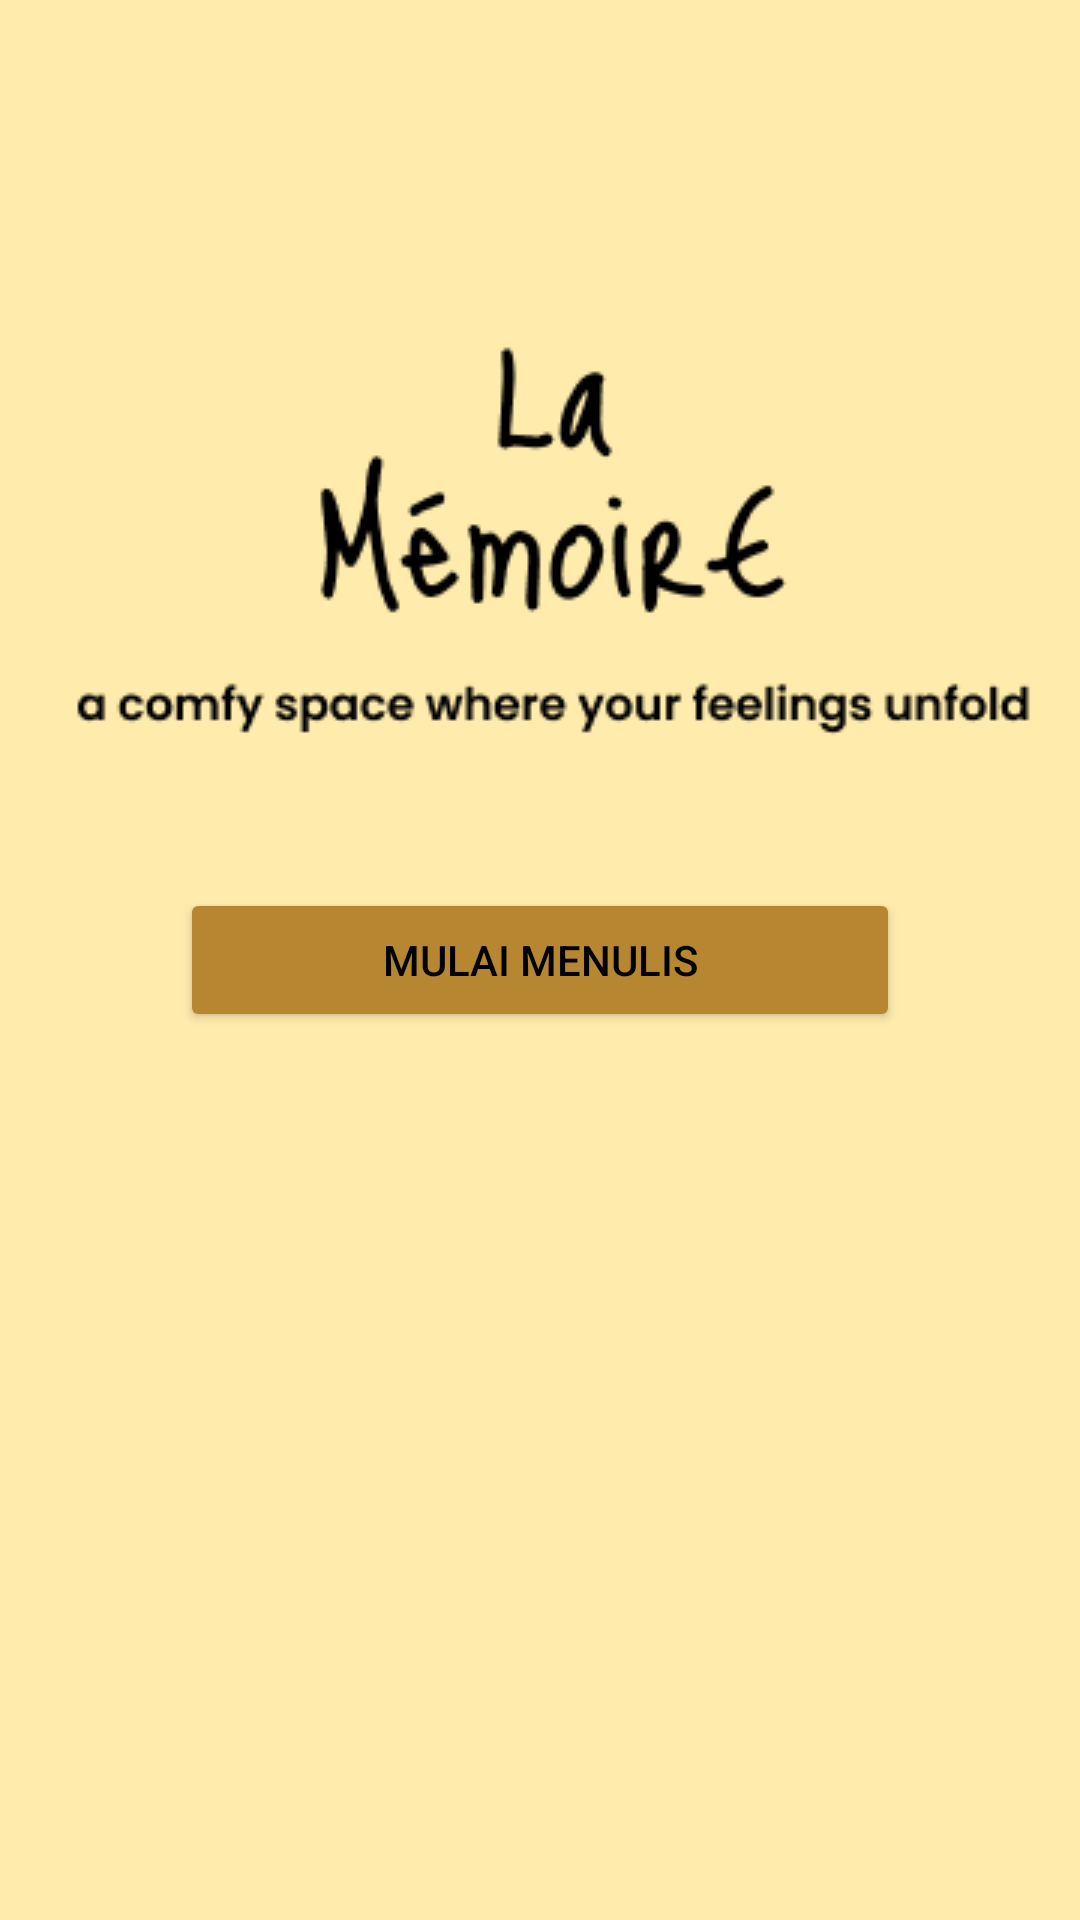

Layout XML and referenced resources for this Android screen:
<!-- AndroidManifest.xml: application theme Theme.LaMémoire -->
<!-- res/layout/fragment_startafterlogin.xml -->
<?xml version="1.0" encoding="utf-8"?>
<FrameLayout xmlns:android="http://schemas.android.com/apk/res/android"
    xmlns:tools="http://schemas.android.com/tools"
    android:layout_width="match_parent"
    android:layout_height="match_parent"
    tools:context="com.example.lammoire.startafterlogin"
    android:background="#FFECAD">

    <ImageView
        android:id="@+id/imageView"
        android:layout_width="match_parent"
        android:layout_height="match_parent"
        android:src="@drawable/base2"
        android:layout_marginBottom="300dp"
        android:clickable="false"/>

    <Button
        android:id="@+id/btnGatau"
        android:layout_width="240dp"
        android:layout_height="wrap_content"
        android:layout_gravity="center"
        android:text="@string/mulai_menulis"
        android:backgroundTint="#B68730"
        android:textColor="@color/black"
        android:elevation="10dp" />
</FrameLayout>
<!-- resources referenced by this layout -->
<resources>
  <color name="black">#FF000000</color>
  <!-- drawable base2: png bitmap (drawable, 8724 bytes) -->
  <string name="mulai_menulis">Mulai Menulis</string>
  <style name="Theme.LaMémoire" parent="Base.Theme.LaMémoire" />
  <style name="Base.Theme.LaMémoire" parent="Theme.Material3.DayNight.NoActionBar">
          
          
          <item name="colorPrimary">#B68730</item>
          <item name="colorPrimaryDark">#B68730</item> 
          <item name="colorAccent">#FFECAD</item>
      </style>
</resources>
